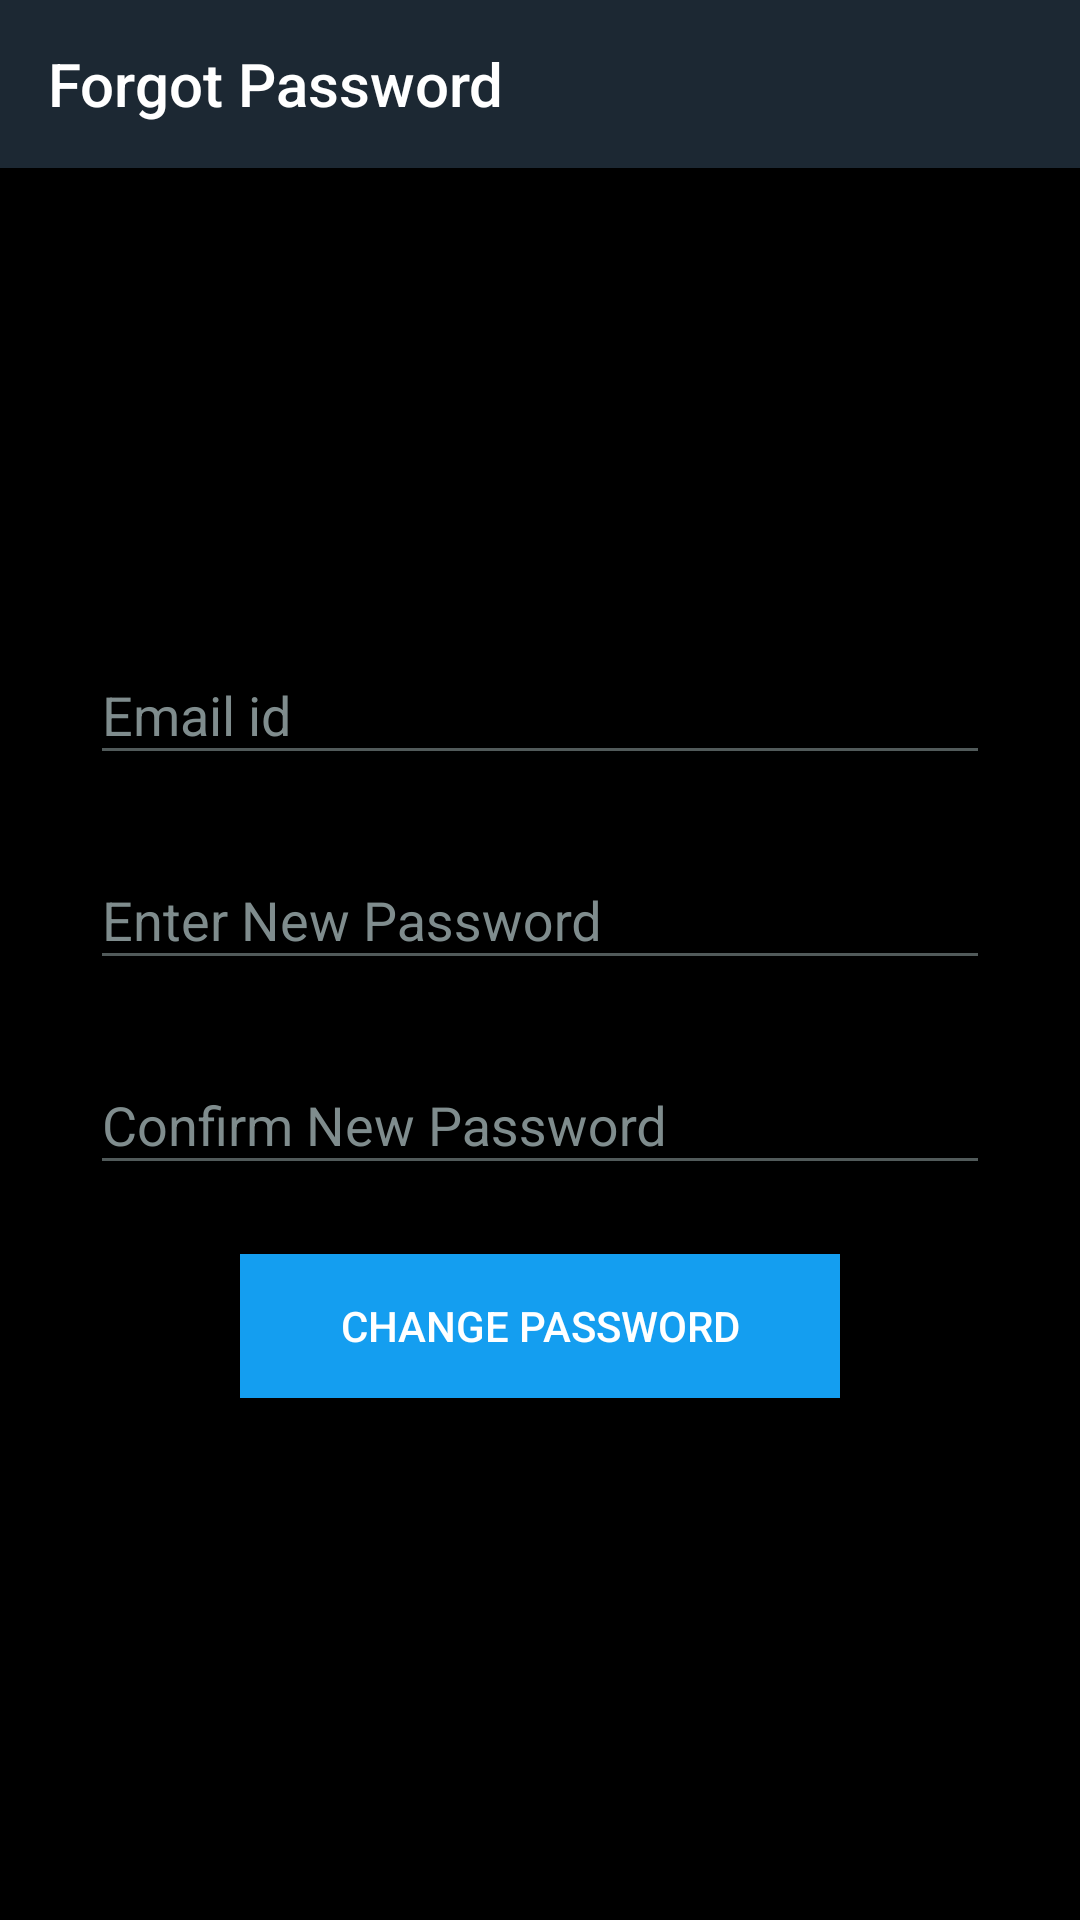

This screen was rendered from an Android layout file. Write that file and the resources it references.
<!-- AndroidManifest.xml: application theme AppTheme -->
<!-- res/layout/activity_forgot_password.xml -->
<?xml version="1.0" encoding="utf-8"?>
<LinearLayout xmlns:android="http://schemas.android.com/apk/res/android"
    xmlns:app="http://schemas.android.com/apk/res-auto"
    android:orientation="vertical"
    android:layout_width="match_parent"
    android:layout_height="match_parent"
    android:id="@+id/activity_login_layout"
    android:background="#000000">

    <android.support.v7.widget.Toolbar
        android:layout_width="match_parent"
        android:layout_height="wrap_content"
        app:title="Forgot Password"
        app:titleTextColor="#fff"
        android:background="@color/colorPrimary"/>

    <android.support.design.widget.TextInputLayout
        android:id="@+id/textInputLayout2"
        android:layout_width="wrap_content"
        android:layout_height="wrap_content"
        android:layout_gravity="center"
        android:layout_marginStart="8dp"
        android:layout_marginTop="150dp"
        android:layout_marginEnd="8dp"
        android:layout_marginBottom="8dp"
        android:gravity="center_horizontal|center_vertical"
        android:textColorHint="#7F8C8D">

        <EditText
            android:id="@+id/forgot_email"
            android:layout_width="300dp"
            android:layout_height="wrap_content"
            android:gravity="center_vertical"
            android:hint="Email id"
            android:inputType="text"
            android:textColor="#FFFFFF"
            android:textColorHint="#fff" />
    </android.support.design.widget.TextInputLayout>

    <android.support.design.widget.TextInputLayout
        android:id="@+id/textInputLayout"
        android:layout_width="wrap_content"
        android:layout_height="wrap_content"
        android:layout_gravity="center|center_horizontal"
        android:layout_marginStart="8dp"
        android:layout_marginTop="8dp"
        android:layout_marginEnd="8dp"
        android:layout_marginBottom="8dp"
        android:gravity="center_horizontal|center_vertical"
        android:textColorHint="#7F8C8D">

        <EditText
            android:id="@+id/forgot_password"
            android:layout_width="300dp"
            android:layout_height="wrap_content"
            android:ems="10"
            android:gravity="center_vertical"
            android:hint="Enter New Password"
            android:inputType="textPassword"
            android:textColor="#FFFFFF"
            android:textColorHint="#fff" />
    </android.support.design.widget.TextInputLayout>

    <android.support.design.widget.TextInputLayout
        android:id="@+id/textInputLayout1"
        android:layout_width="wrap_content"
        android:layout_height="wrap_content"
        android:layout_gravity="center|center_horizontal"
        android:layout_marginStart="8dp"
        android:layout_marginTop="8dp"
        android:layout_marginEnd="8dp"
        android:layout_marginBottom="8dp"
        android:gravity="center_horizontal|center_vertical"
        android:textColorHint="#7F8C8D">

        <EditText
            android:id="@+id/forgot_password_confirm"
            android:layout_width="300dp"
            android:layout_height="wrap_content"
            android:ems="10"
            android:gravity="center_vertical"
            android:hint="Confirm New Password"
            android:inputType="textPassword"
            android:textColor="#FFFFFF"
            android:textColorHint="#fff" />
    </android.support.design.widget.TextInputLayout>

    <android.support.v7.widget.AppCompatButton
        android:id="@+id/change_password_button"
        android:layout_width="wrap_content"
        android:layout_height="wrap_content"
        android:layout_gravity="center"
        android:layout_marginStart="8dp"
        android:layout_marginTop="15dp"
        android:layout_marginEnd="8dp"
        android:layout_marginBottom="8dp"
        android:width="200dp"
        android:background="@color/colorAccent"
        android:text="Change Password"
        android:textColor="#fff" />

</LinearLayout>
<!-- resources referenced by this layout -->
<resources>
  <color name="colorAccent">#149EF0</color>
  <color name="colorPrimary">#1C2833</color>
  <style name="AppTheme" parent="Theme.AppCompat.Light.DarkActionBar">
          
          <item name="colorPrimary">@color/colorPrimary</item>
          <item name="colorPrimaryDark">@color/colorPrimaryDark</item>
          <item name="colorAccent">@color/colorAccent</item>
          <item name="colorControlNormal">#515A5A</item>
          <item name="colorControlActivated">@color/colorAccent</item>
          <item name="colorControlHighlight">@color/colorAccent</item>
          <item name="windowActionBar">false</item>
          <item name="windowNoTitle">true</item>
      </style>
  <color name="colorPrimaryDark">#17202A</color>
</resources>
